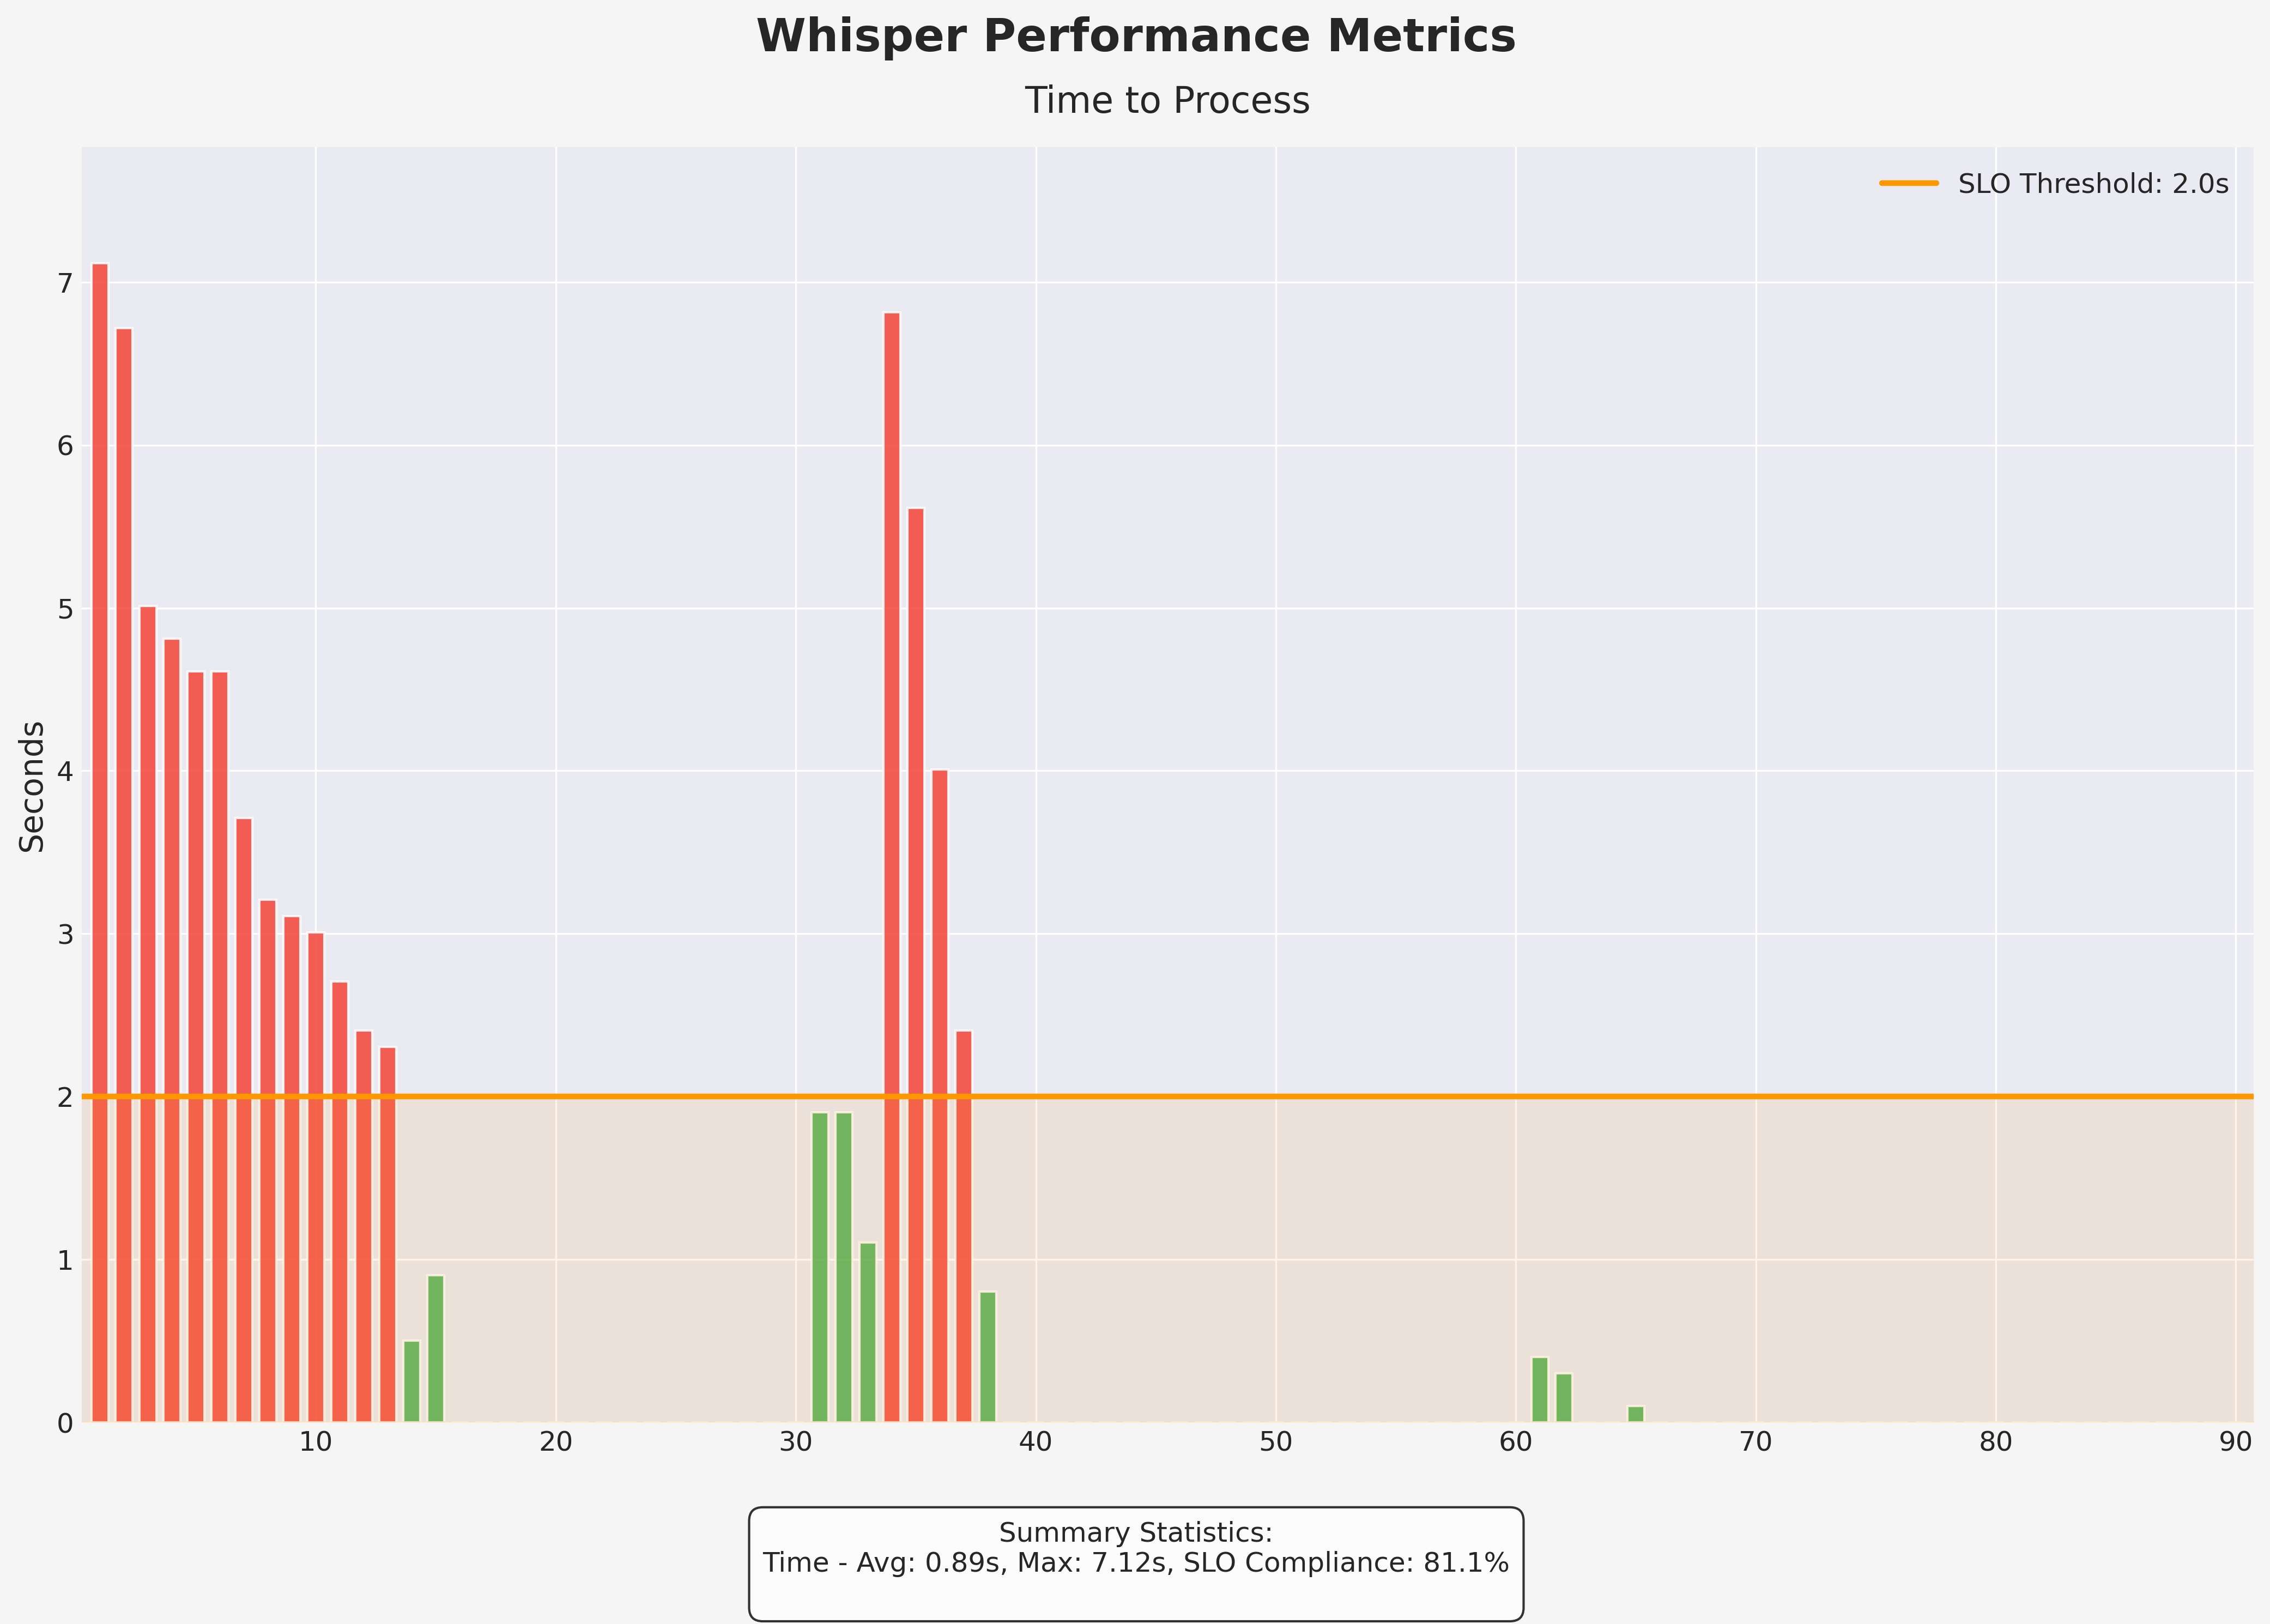

The table this chart was drawn from, first rows:
request_idx, time
1, 7.118
2, 6.717
3, 5.012
4, 4.813
5, 4.612
6, 4.612
7, 3.709
8, 3.208
9, 3.108
10, 3.007
11, 2.707
12, 2.406
13, 2.305
14, 0.5013
15, 0.9023
16, 0.000251
17, 0.000255
18, 0.000234
19, 0.000246
20, 0.000242
21, 0.000234
22, 0.00024
23, 0.000262
24, 0.000236
25, 0.000121
26, 0.000238
27, 0.000199
28, 0.000247
29, 0.000235
30, 0.000278
31, 1.904
32, 1.903
33, 1.103
34, 6.817
35, 5.614
36, 4.01
37, 2.406
38, 0.8017
39, 0.000254
40, 0.000253
41, 0.000307
42, 0.0003
43, 0.000293
44, 0.0003
45, 0.000236
46, 0.000296
47, 0.000303
48, 0.000283
49, 0.000265
50, 0.000258
51, 0.000293
52, 0.000258
53, 0.000272
54, 0.000295
55, 0.000341
56, 0.000273
57, 0.00027
58, 0.000281
59, 0.000267
60, 0.000353
... 30 more rows
